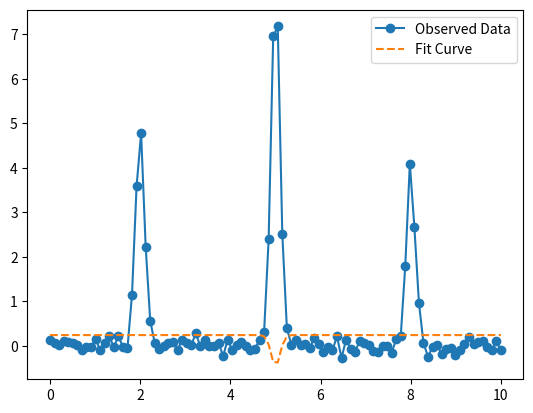

This figure's Python source:
import numpy as np
import matplotlib.pyplot as plt
from scipy.optimize import minimize

# 生成模拟的X射线衍射数据
def simulate_xrd_data(x, peak_positions, peak_intensities, background_level=0.1, noise_level=0.05):
    background = background_level * np.random.normal(size=len(x))
    peaks = sum([gaussian(x, intensity, position, 0.1) for intensity, position in zip(peak_intensities, peak_positions)])
    noise = noise_level * np.random.normal(size=len(x))
    return background + peaks + noise

# 定义高斯峰函数作为拟合模型
def gaussian(x, amplitude, center, sigma):
    return amplitude * np.exp(-(x - center) ** 2 / (2 * sigma ** 2))

# 定义RietveldRefinement类
class RietveldRefinement:
    def __init__(self, x_data, observed_data, num_peaks):
        self.x_data = x_data
        self.observed_data = observed_data
        self.num_peaks = num_peaks
        self.background_level = 0.1
        self.peak_intensities = np.ones(num_peaks)
        self.peak_positions = np.linspace(min(x_data), max(x_data), num_peaks)
        self.scale_factor = 1.0

    def model_function(self, x, params):
        background = params[0]
        peak_params = params[1:].reshape((3, -1))
        peaks = sum([gaussian(x, intensity, position, width) for intensity, position, width in peak_params.T])
        return background + self.scale_factor * peaks

    def objective_function(self, params):
        fit_curve = self.model_function(self.x_data, params)
        residuals = fit_curve - self.observed_data
        return np.sum(residuals**2)

    def perform_refinement(self):
        initial_params = np.concatenate([[self.background_level], self.peak_intensities, self.peak_positions, np.ones(self.num_peaks)*0.1])
        result = minimize(self.objective_function, initial_params, method='L-BFGS-B')
        refined_params = result.x
        self.background_level = refined_params[0]
        self.peak_intensities = refined_params[1:self.num_peaks+1]
        self.peak_positions = refined_params[self.num_peaks+1:2*self.num_peaks+1]
        self.scale_factor = refined_params[-self.num_peaks:].mean()

    def plot_results(self):
        fit_curve = self.model_function(self.x_data, np.concatenate([[self.background_level], self.peak_intensities, self.peak_positions, np.ones(self.num_peaks)*0.1]))
        plt.plot(self.x_data, self.observed_data, label='Observed Data', linestyle='-', marker='o')
        plt.plot(self.x_data, fit_curve, label='Fit Curve', linestyle='--')
        plt.legend()
        plt.show()

# 生成模拟的X射线衍射数据
x_data = np.linspace(0, 10, 100)
peak_positions = [2, 5, 8]
peak_intensities = [5, 8, 4]
observed_data = simulate_xrd_data(x_data, peak_positions, peak_intensities)

# 创建RietveldRefinement实例
rietveld_refinement = RietveldRefinement(x_data, observed_data, num_peaks=3)

# 执行Rietveld精修
rietveld_refinement.perform_refinement()

# 绘制拟合结果
rietveld_refinement.plot_results()
